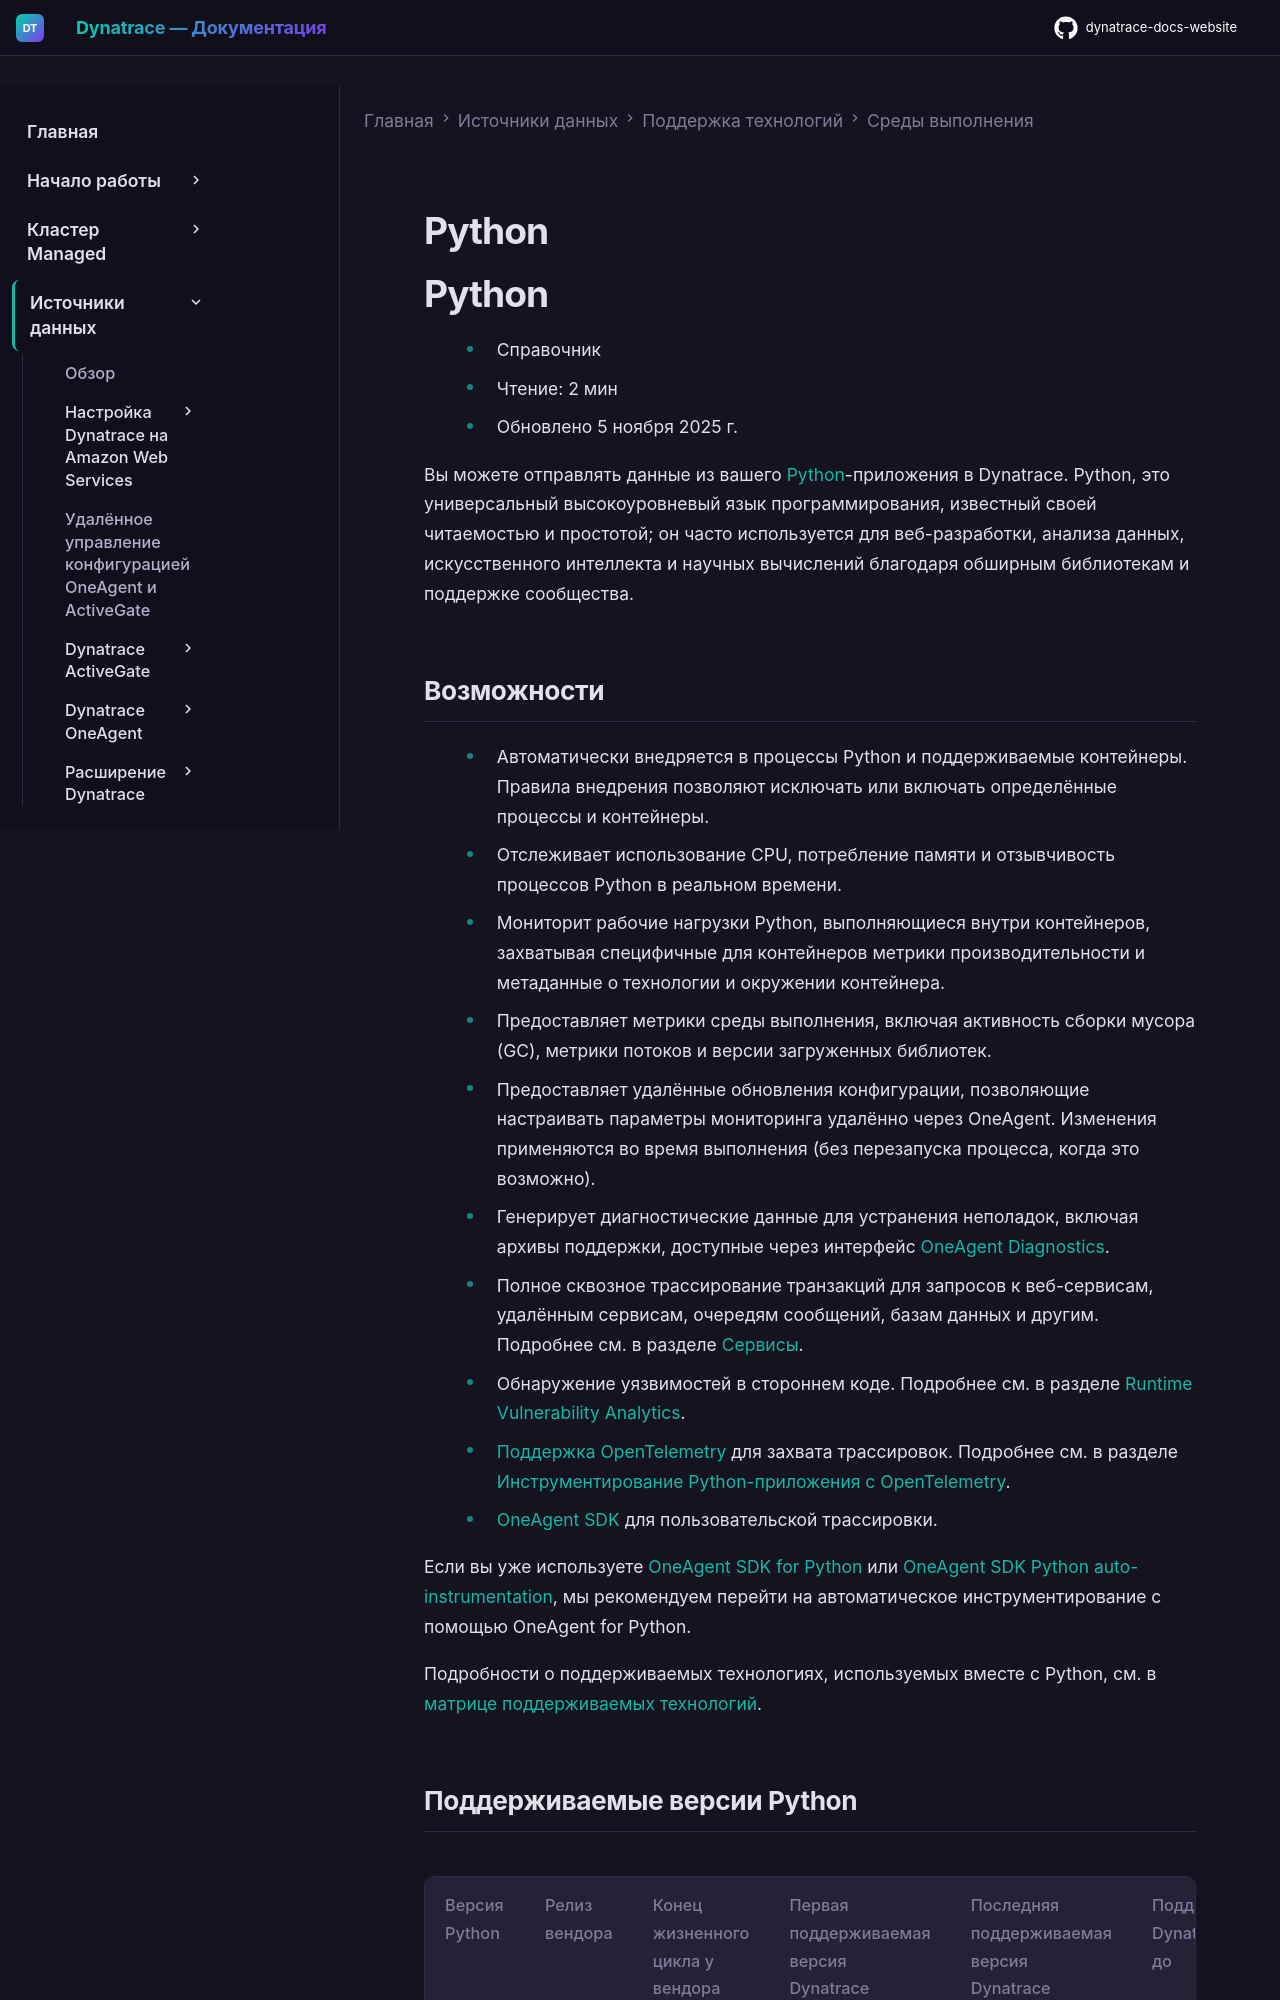

repository: Yerkebulan-Ardabayev/dynatrace-docs-website · page: managed-ru/ingest-from/technology-support/application-software/python/index.html · generator: mkdocs

---
title: Python
source: https://docs.dynatrace.com/managed/ingest-from/technology-support/application-software/python
scraped: 2026-05-12T11:23:55.741326
---

# Python

# Python

* Справочник
* Чтение: 2 мин
* Обновлено 5 ноября 2025 г.

Вы можете отправлять данные из вашего [Python](https://python.org)-приложения в Dynatrace. Python, это универсальный высокоуровневый язык программирования, известный своей читаемостью и простотой; он часто используется для веб-разработки, анализа данных, искусственного интеллекта и научных вычислений благодаря обширным библиотекам и поддержке сообщества.
